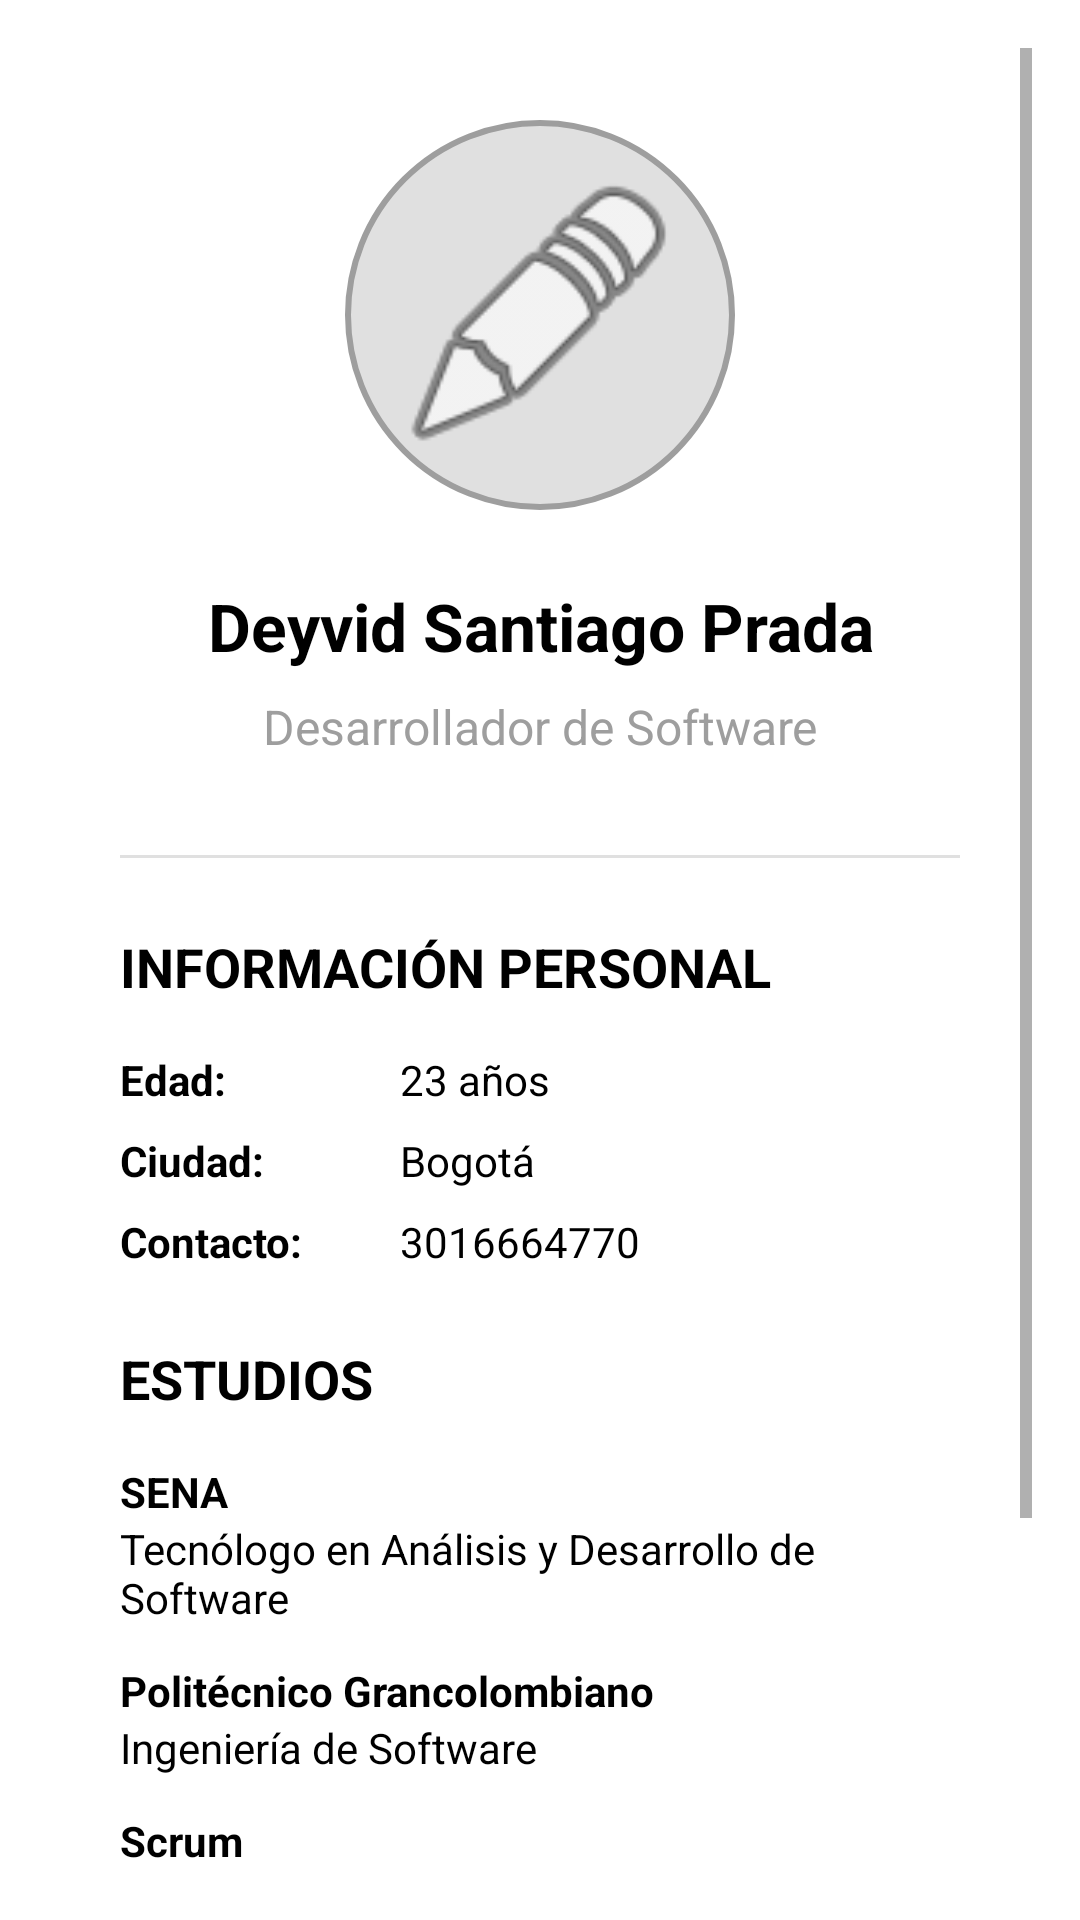

Reconstruct the res/layout file that produces this screen, plus the resources it refers to.
<!-- AndroidManifest.xml: application theme Theme.CVPlus -->
<!-- res/layout/fragment_home.xml -->
<?xml version="1.0" encoding="utf-8"?>
<ScrollView xmlns:android="http://schemas.android.com/apk/res/android"
    android:layout_width="match_parent"
    android:layout_height="match_parent"
    android:padding="16dp"
    android:background="#FFFFFF">

    <LinearLayout
        android:layout_width="match_parent"
        android:layout_height="wrap_content"
        android:orientation="vertical"
        android:padding="24dp">

        
        <FrameLayout
            android:layout_width="130dp"
            android:layout_height="130dp"
            android:layout_gravity="center_horizontal"
            android:background="@drawable/circle_background"
            android:layout_marginBottom="24dp">

            <ImageView
                android:layout_width="match_parent"
                android:layout_height="match_parent"
                android:scaleType="centerCrop"
                android:src="@android:drawable/ic_menu_edit"
                android:contentDescription="Foto de perfil"
                android:padding="15dp"/>

        </FrameLayout>

        
        <TextView
            android:layout_width="match_parent"
            android:layout_height="wrap_content"
            android:text="Deyvid Santiago Prada"
            android:textSize="22sp"
            android:textStyle="bold"
            android:gravity="center"
            android:textColor="#000000"
            android:layout_marginBottom="8dp"/>

        <TextView
            android:layout_width="match_parent"
            android:layout_height="wrap_content"
            android:text="Desarrollador de Software"
            android:textSize="16sp"
            android:gravity="center"
            android:textColor="#9E9E9E"
            android:layout_marginBottom="32dp"/>

        
        <View
            android:layout_width="match_parent"
            android:layout_height="1dp"
            android:background="#E0E0E0"
            android:layout_marginBottom="24dp"/>

        
        <TextView
            android:layout_width="match_parent"
            android:layout_height="wrap_content"
            android:text="INFORMACIÓN PERSONAL"
            android:textSize="18sp"
            android:textStyle="bold"
            android:textColor="#000000"
            android:layout_marginBottom="16dp"/>

        
        <LinearLayout
            android:layout_width="match_parent"
            android:layout_height="wrap_content"
            android:orientation="horizontal"
            android:layout_marginBottom="8dp">

            <TextView
                android:layout_width="0dp"
                android:layout_height="wrap_content"
                android:layout_weight="1"
                android:text="Edad:"
                android:textStyle="bold"
                android:textColor="#000000"/>

            <TextView
                android:id="@+id/tvAge"
                android:layout_width="0dp"
                android:layout_height="wrap_content"
                android:layout_weight="2"
                android:text="23 años"
                android:textColor="#000000"/>
        </LinearLayout>

        
        <LinearLayout
            android:layout_width="match_parent"
            android:layout_height="wrap_content"
            android:orientation="horizontal"
            android:layout_marginBottom="8dp">

            <TextView
                android:layout_width="0dp"
                android:layout_height="wrap_content"
                android:layout_weight="1"
                android:text="Ciudad:"
                android:textStyle="bold"
                android:textColor="#000000"/>

            <TextView
                android:id="@+id/tvCity"
                android:layout_width="0dp"
                android:layout_height="wrap_content"
                android:layout_weight="2"
                android:text="Bogotá"
                android:textColor="#000000"/>
        </LinearLayout>

        
        <LinearLayout
            android:layout_width="match_parent"
            android:layout_height="wrap_content"
            android:orientation="horizontal"
            android:layout_marginBottom="24dp">

            <TextView
                android:layout_width="0dp"
                android:layout_height="wrap_content"
                android:layout_weight="1"
                android:text="Contacto:"
                android:textStyle="bold"
                android:textColor="#000000"/>

            <TextView
                android:id="@+id/tvPhone"
                android:layout_width="0dp"
                android:layout_height="wrap_content"
                android:layout_weight="2"
                android:text="3016664770"
                android:textColor="#000000"
                android:autoLink="phone"/>
        </LinearLayout>

        
        <TextView
            android:layout_width="match_parent"
            android:layout_height="wrap_content"
            android:text="ESTUDIOS"
            android:textSize="18sp"
            android:textStyle="bold"
            android:textColor="#000000"
            android:layout_marginBottom="16dp"/>

        
        <LinearLayout
            android:layout_width="match_parent"
            android:layout_height="wrap_content"
            android:orientation="vertical"
            android:layout_marginBottom="12dp">

            <TextView
                android:layout_width="match_parent"
                android:layout_height="wrap_content"
                android:text="SENA"
                android:textStyle="bold"
                android:textColor="#000000"/>

            <TextView
                android:layout_width="match_parent"
                android:layout_height="wrap_content"
                android:text="Tecnólogo en Análisis y Desarrollo de Software"
                android:textColor="#000000"/>
        </LinearLayout>

        
        <LinearLayout
            android:layout_width="match_parent"
            android:layout_height="wrap_content"
            android:orientation="vertical"
            android:layout_marginBottom="12dp">

            <TextView
                android:layout_width="match_parent"
                android:layout_height="wrap_content"
                android:text="Politécnico Grancolombiano"
                android:textStyle="bold"
                android:textColor="#000000"/>

            <TextView
                android:layout_width="match_parent"
                android:layout_height="wrap_content"
                android:text="Ingeniería de Software"
                android:textColor="#000000"/>
        </LinearLayout>

        
        <LinearLayout
            android:layout_width="match_parent"
            android:layout_height="wrap_content"
            android:orientation="vertical"
            android:layout_marginBottom="24dp">

            <TextView
                android:layout_width="match_parent"
                android:layout_height="wrap_content"
                android:text="Scrum"
                android:textStyle="bold"
                android:textColor="#000000"/>

            <TextView
                android:layout_width="match_parent"
                android:layout_height="wrap_content"
                android:text="Certificado Oficial SCRUM"
                android:textColor="#000000"/>
        </LinearLayout>

        
        <Button
            android:id="@+id/btnContact"
            android:layout_width="match_parent"
            android:layout_height="wrap_content"
            android:text="Contactar"
            android:backgroundTint="#3F51B5"
            android:layout_marginBottom="8dp"
            android:textColor="#FFFFFF"/>

        <Button
            android:id="@+id/btnDownloadCV"
            android:layout_width="match_parent"
            android:layout_height="wrap_content"
            android:text="Descargar CV"
            android:backgroundTint="#4CAF50"
            android:textColor="#FFFFFF"/>

    </LinearLayout>
</ScrollView>
<!-- resources referenced by this layout -->
<resources>
  <!-- drawable circle_background (drawable) -->
  <?xml version="1.0" encoding="utf-8"?>
  <shape xmlns:android="http://schemas.android.com/apk/res/android"
      android:shape="oval">
      <solid android:color="#E0E0E0" />
      <stroke
          android:width="2dp"
          android:color="#9E9E9E" />
  </shape>
  <style name="Theme.CVPlus" parent="Theme.MaterialComponents.DayNight.DarkActionBar">
          
          <item name="colorPrimary">@color/purple_500</item>
          <item name="colorPrimaryVariant">@color/purple_700</item>
          <item name="colorOnPrimary">@color/white</item>
          
          <item name="colorSecondary">@color/teal_200</item>
          <item name="colorSecondaryVariant">@color/teal_700</item>
          <item name="colorOnSecondary">@color/black</item>
          
          <item name="android:statusBarColor">?attr/colorPrimaryVariant</item>
          
      </style>
  <color name="purple_500">#FF6200EE</color>
  <color name="purple_700">#FF3700B3</color>
  <color name="white">#FFFFFFFF</color>
  <color name="teal_200">#FF03DAC5</color>
  <color name="teal_700">#FF018786</color>
  <color name="black">#FF000000</color>
</resources>
